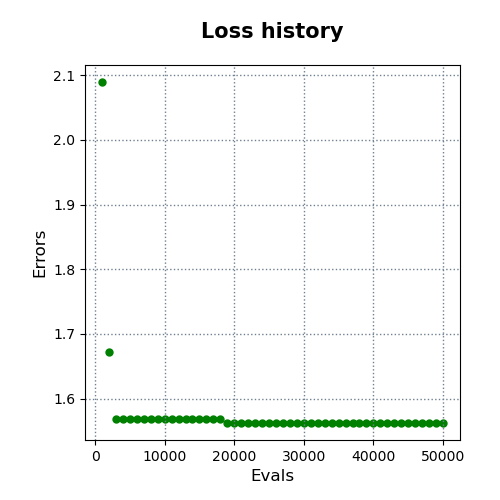

The table this chart was drawn from, first rows:
evals, errors
1000, 2.09
2000, 1.673
3000, 1.568
4000, 1.568
5000, 1.568
6000, 1.568
7000, 1.568
8000, 1.568
9000, 1.568
10000, 1.568
11000, 1.568
12000, 1.568
13000, 1.568
14000, 1.568
15000, 1.568
16000, 1.568
17000, 1.568
18000, 1.568
19000, 1.562
20000, 1.562
21000, 1.562
22000, 1.562
23000, 1.562
24000, 1.562
25000, 1.562
26000, 1.562
27000, 1.562
28000, 1.562
29000, 1.562
30000, 1.562
31000, 1.562
32000, 1.562
33000, 1.562
34000, 1.562
35000, 1.562
36000, 1.562
37000, 1.562
38000, 1.562
39000, 1.562
40000, 1.562
41000, 1.562
42000, 1.562
43000, 1.562
44000, 1.562
45000, 1.562
46000, 1.562
47000, 1.562
48000, 1.562
49000, 1.562
50000, 1.562
